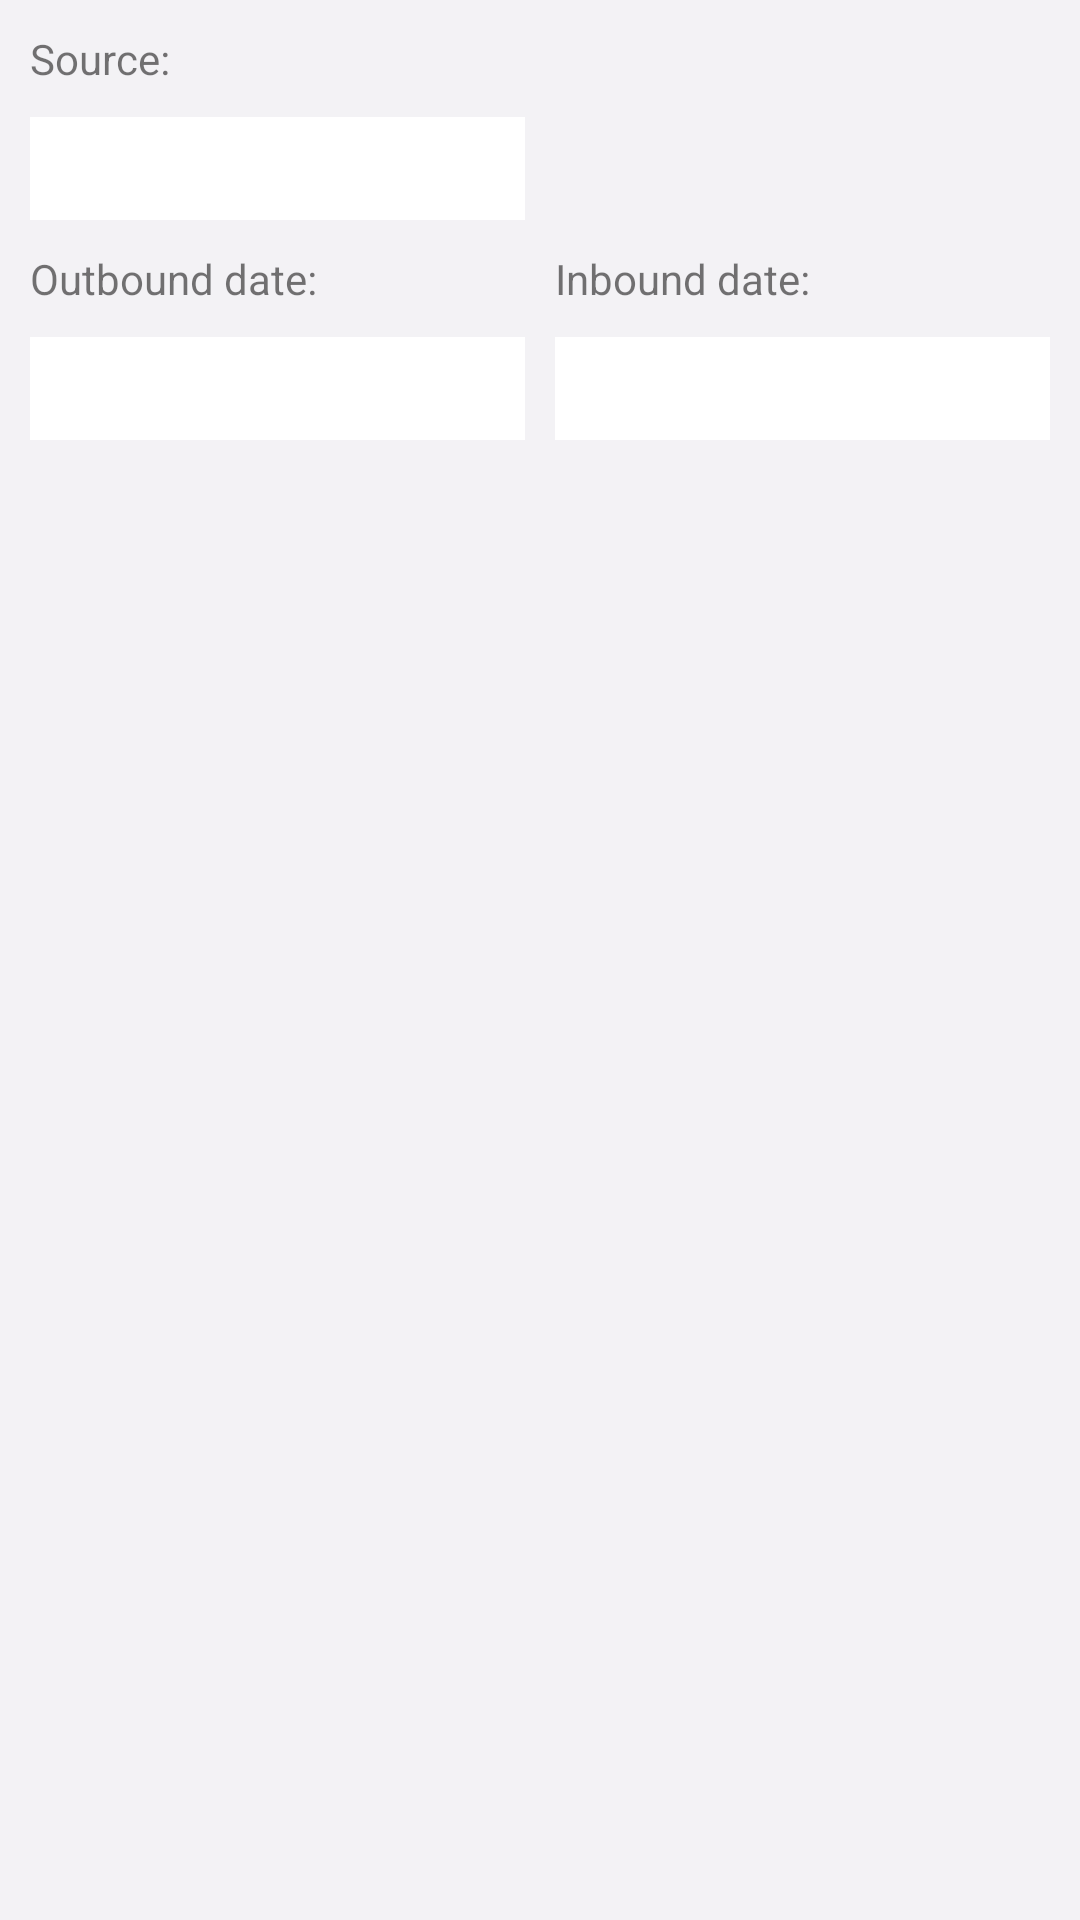

Produce the Android XML layout that renders to this screen, including the resource entries it uses.
<!-- AndroidManifest.xml: application theme AppTheme -->
<!-- res/layout/fragment_date_cheapest_result.xml -->
<?xml version="1.0" encoding="utf-8"?>
<android.support.constraint.ConstraintLayout xmlns:android="http://schemas.android.com/apk/res/android"
    xmlns:app="http://schemas.android.com/apk/res-auto"
    xmlns:tools="http://schemas.android.com/tools"
    android:layout_width="match_parent"
    android:layout_height="match_parent"
    android:background="@color/list_view_best_price_background"
    android:orientation="vertical"
    android:paddingStart="@dimen/grid_view_price_horizontal_spacing"
    android:paddingEnd="@dimen/grid_view_price_horizontal_spacing">

    <TextView
        android:id="@+id/txt_source_port"
        style="@style/flight_with_best_price_label_text_views"
        android:layout_width="wrap_content"
        android:text="@string/src_port"
        app:layout_constraintStart_toStartOf="parent"
        app:layout_constraintTop_toTopOf="parent" />

    <TextView
        android:id="@+id/txt_source_port_value"
        style="@style/flight_with_best_price_value_text_views"
        app:layout_constraintEnd_toEndOf="@id/txt_date_outbound_value"
        app:layout_constraintStart_toStartOf="parent"
        app:layout_constraintTop_toBottomOf="@id/txt_source_port"
        tools:text="@string/src_port" />

    <TextView
        android:id="@+id/txt_date_outbound"
        style="@style/flight_with_best_price_label_text_views"
        android:text="@string/outbound_date"
        app:layout_constraintEnd_toStartOf="@id/txt_date_inbound"
        app:layout_constraintHorizontal_weight="1"
        app:layout_constraintStart_toStartOf="parent"
        app:layout_constraintTop_toBottomOf="@id/txt_source_port_value" />

    <TextView
        android:id="@+id/txt_date_outbound_value"
        style="@style/flight_with_best_price_value_text_views"
        app:layout_constraintEnd_toStartOf="@id/txt_date_inbound_value"
        app:layout_constraintHorizontal_weight="1"
        app:layout_constraintStart_toStartOf="parent"
        app:layout_constraintTop_toBottomOf="@id/txt_date_outbound"
        tools:text="@string/outbound_date" />

    <TextView
        android:id="@+id/txt_date_inbound"
        style="@style/flight_with_best_price_label_text_views"
        android:layout_marginStart="@dimen/grid_view_price_vertical_spacing"
        android:text="@string/inbound_date"
        app:layout_constraintEnd_toEndOf="parent"
        app:layout_constraintHorizontal_weight="1"
        app:layout_constraintStart_toEndOf="@id/txt_date_outbound"
        app:layout_constraintTop_toBottomOf="@id/txt_source_port_value" />

    <TextView
        android:id="@+id/txt_date_inbound_value"
        style="@style/flight_with_best_price_value_text_views"
        android:layout_marginStart="@dimen/grid_view_price_vertical_spacing"
        app:layout_constraintEnd_toEndOf="parent"
        app:layout_constraintHorizontal_weight="1"
        app:layout_constraintStart_toEndOf="@id/txt_date_outbound_value"
        app:layout_constraintTop_toBottomOf="@id/txt_date_inbound"
        tools:text="@string/inbound_date" />

    <ExpandableListView
        android:id="@+id/lst_best_destinations"
        android:layout_width="match_parent"
        android:layout_height="0dp"
        android:layout_marginTop="@dimen/grid_view_price_vertical_spacing"
        android:divider="@android:color/white"
        android:dividerHeight="@dimen/grid_view_price_vertical_spacing"
        app:layout_constraintBottom_toBottomOf="parent"
        app:layout_constraintTop_toBottomOf="@id/txt_date_inbound_value" />

</android.support.constraint.ConstraintLayout>
<!-- resources referenced by this layout -->
<resources>
  <color name="list_view_best_price_background">#f3f2f5</color>
  <dimen name="grid_view_price_horizontal_spacing">10dp</dimen>
  <dimen name="grid_view_price_vertical_spacing">10dp</dimen>
  <string name="inbound_date">Inbound date:</string>
  <string name="outbound_date">Outbound date:</string>
  <string name="src_port">Source:</string>
  <style name="flight_with_best_price_label_text_views">
          <item name="android:layout_width">0dp</item>
          <item name="android:layout_height">wrap_content</item>
          <item name="android:layout_marginTop">@dimen/grid_view_price_vertical_spacing</item>
          <item name="android:textAppearance">@style/TextAppearance.AppCompat.Small</item>
      </style>
  <style name="flight_with_best_price_value_text_views" parent="flight_with_best_price_label_text_views">
          <item name="android:background">@android:color/white</item>
          <item name="android:padding">@dimen/list_view_prices_horizontal_spacing</item>
          <item name="android:textAppearance">@style/TextAppearance.AppCompat.Medium</item>
      </style>
  <style name="AppTheme" parent="Theme.AppCompat.Light.NoActionBar">
          <item name="colorPrimary">@color/colorPrimary</item>
          <item name="colorPrimaryDark">@color/colorPrimaryDark</item>
          <item name="colorAccent">@color/colorAccent</item>
      </style>
  <dimen name="list_view_prices_horizontal_spacing">5dp</dimen>
  <color name="colorPrimary">#3F51B5</color>
  <color name="colorPrimaryDark">#303F9F</color>
  <color name="colorAccent">#2E40FF</color>
</resources>
